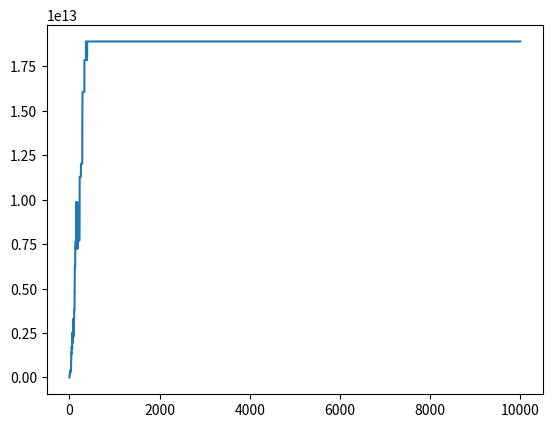
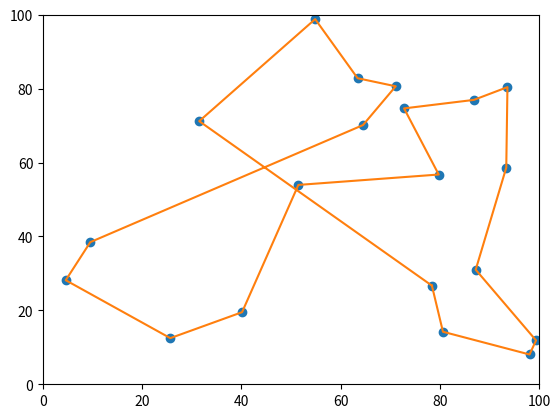

These charts were generated, in order, by the following Python code:
# -*- coding: utf-8 -*-
"""
Created on Sat Dec  9 13:26:17 2017

@author: OneTree
"""

# =============================================================================
# Suppose there are N cities in total, and we use a matrix to describe the distance between any 2 cities.
# In order to analyze the performance of our algorithm, we make N a variable, and generate distance matrix
# randomly.
# =============================================================================

import numpy as np
import matplotlib.pyplot as plt
import copy
import time

# class -- TSP
class TSP(object):
    def __init__(self, n = 10, width = 1.0, height = 10.0):
        self.n = n
        self.width = width
        self.height = height
        self.cities = np.zeros([self.n, 2])
        self.matrix = np.zeros([n, n])
        self.distance = 0
        self.route = [];
        for i in range(0, n):
            self.route.append(i)
        
        self.distanceMatrix()
        
    # function -- generate distance matrix of N cities randomly, but to avoid geometry mistake, it is a better
        # way to generate points which represent cities first, then we calculate distances of these points. 
    def distanceMatrix(self):
        cities = np.zeros([self.n, 2])
        for i in range(0, self.n):
            cities[i][0] = np.random.rand()*self.width
            cities[i][1] = np.random.rand()*self.height
        self.cities = cities
        for i in range(0, self.n):
            for j in range(i + 1, self.n):
                distance = np.sqrt(np.square((cities[i][0] - cities[j][0])) + np.square((cities[i][1] - cities[j][1])))
                self.matrix[i][j] = distance
                self.matrix[j][i] = distance
    
    # function -- set new route
    def setRoute(self, route):
        self.route = route
        self.totalDistance()
        
    # function -- calculate total distance
    def totalDistance(self):
        self.distance = 0
        lastCity = self.route[0]
        for i in range(1, self.n):
            self.distance += self.matrix[lastCity, self.route[i]]
            lastCity = self.route[i]
        self.distance += self.matrix[lastCity, self.route[0]]
        
    # function -- draw cities and the route
    def show(self):
        plt.axis([0, self.width, 0, self.height])
        plt.plot(self.cities[:, 0], self.cities[:, 1], 'o')
        routePt = np.zeros([self.n + 1, 2])
        for i in range(0, self.n):
            routePt[i] = self.cities[self.route[i], :]
        routePt[self.n] = routePt[0]
        plt.plot(routePt[:, 0], routePt[:, 1], '-')


# class -- GA
class GA(object):
    def __init__(self, judge, issue, firstLife, lifeCount = 10, crossRate = 0.5, mutateRate = 0.05):
        self.n = len(firstLife)
        self.judge = judge
        self.issue = issue
        self.firstLife = firstLife
        self.lifeCount = lifeCount
        self.crossRate = crossRate
        self.mutateRate = mutateRate
        self.lives = []
        self.initLifes()
        self.fitness = [i for i in range(0, lifeCount)]
        self.totalFitness = 0
   
    # function -- initialize lifes
    def initLifes(self):
        self.lives = []
        for i in range(0, self.lifeCount):
            life = copy.deepcopy(self.firstLife)
            np.random.shuffle(life)
            self.lives.append(life)
        
    # function -- evaluate all lifes
    def evaluate(self):
        self.totalFitness = 0
        for i in range(0, self.lifeCount):
            self.fitness[i] = self.judge(self.issue, self.lives[i], self.n)
            self.totalFitness += self.fitness[i]
            
    # function -- select one life in probability
        # roulette
    def select(self):
        partialSum = 0
        threshold = np.random.uniform(0, self.totalFitness)
        for i in range(0, self.lifeCount):
            partialSum += self.fitness[i]
            if(partialSum >= threshold):
                return self.lives[i]
           
    # function -- cross operator
        # we have avoid repetition
    def cross(self, life1, life2):
        newLife = []
        # 10 times to increase success probability
        for j in range(0, 10):
            lower = np.random.randint(0, self.n - 2)
            upper = np.random.randint(lower + 1, self.n - 1)
            segment1 = life1[lower:upper]
            segment2 = life2[lower:upper]
            # judge if there exists confliction
            conflict_flag = 0
            for i in segment1:
                if i not in segment2:
                    newLife = copy.deepcopy(life1)
                    conflict_flag = 1
            if(conflict_flag == 1):
                continue
            newLife = []
            # if there is not confliction, exchange
            for i in range(0, self.n):
                if(i >= lower and i < upper):
                    newLife.append(life2[i])
                else:
                    newLife.append(life1[i])
            break
        return newLife
    
    # function -- mutate operator
        # exchange to avoid repetition
    def mutate(self, life):
        newLife = copy.deepcopy(life)
        pos1 = np.random.randint(0, self.n - 1)
        pos2 = np.random.randint(0, self.n - 1)       
        temp = newLife[pos1]
        newLife[pos1] = newLife[pos2]
        newLife[pos2] = temp       
        return newLife
    
    # function -- generate next lives
    def newLives(self):
        self.evaluate()
        new_lives = []
        for i in range(0, self.lifeCount):
            crossRandom = np.random.rand()
            mutateRandom = np.random.rand()
            newLife = []
            # cross in probability
            if(crossRandom < self.crossRate):
                newLife = self.cross(self.select(), self.select())
            else:
                newLife = self.select()
            # mutate in probability
            if(mutateRandom < self.mutateRate):
                newLife = self.mutate(newLife)
            new_lives.append(newLife)
        return new_lives
     
    # function -- algorithm control
    def control(self, times):
        for i in range(0, times):
            self.lives = self.newLives()
        best = self.lives[0]
        bestfitness = self.judge(self.issue, best, self.n)
        for i in range(1, self.lifeCount):
            if(self.judge(self.issue, self.lives[i], self.n) > bestfitness):
                best = self.lives[i]
                bestfitness = self.judge(self.issue, best, self.n)
        return best
        

# function -- fitness function for TSP
def judge(tsp, route, n):
    tsp.setRoute(route)
    return (n/(20*tsp.distance*(0.01/tsp.width)))**10
# function -- fitness function for TSP
def judge2(tsp, route, n):
    tsp.setRoute(route)
    return (n/(20*tsp.distance*(0.01/tsp.width)))**5

# algorithm  analysis
N = 20
tsp = TSP(N, 100, 100)
firstLife = tsp.route

plt.figure(1)
maxtimes = 10000
route1 = []
route10 = []
route100 = []
route1000 = []
route10000 = []
performance = np.zeros([maxtimes, 2])

start_time = time.time()
ga = GA(judge, tsp, firstLife, 50, 0.8, 0.1)
for i in range(1, maxtimes):
    print(i)
    route = ga.control(1)
    if(i == 9):
        route10 = copy.deepcopy(route)
    if(i == 99):
        route100 = copy.deepcopy(route)
    if(i == 999):
        route1000 = copy.deepcopy(route)
    if(i == 9999):
        route10000 = copy.deepcopy(route)
    performance[i] = [i, judge(tsp, route, N)]
end_time = time.time()
plt.figure(1)
plt.plot(performance[:,0], performance[:,1], '-')
plt.figure(2)
tsp.setRoute(route10000)
tsp.show()